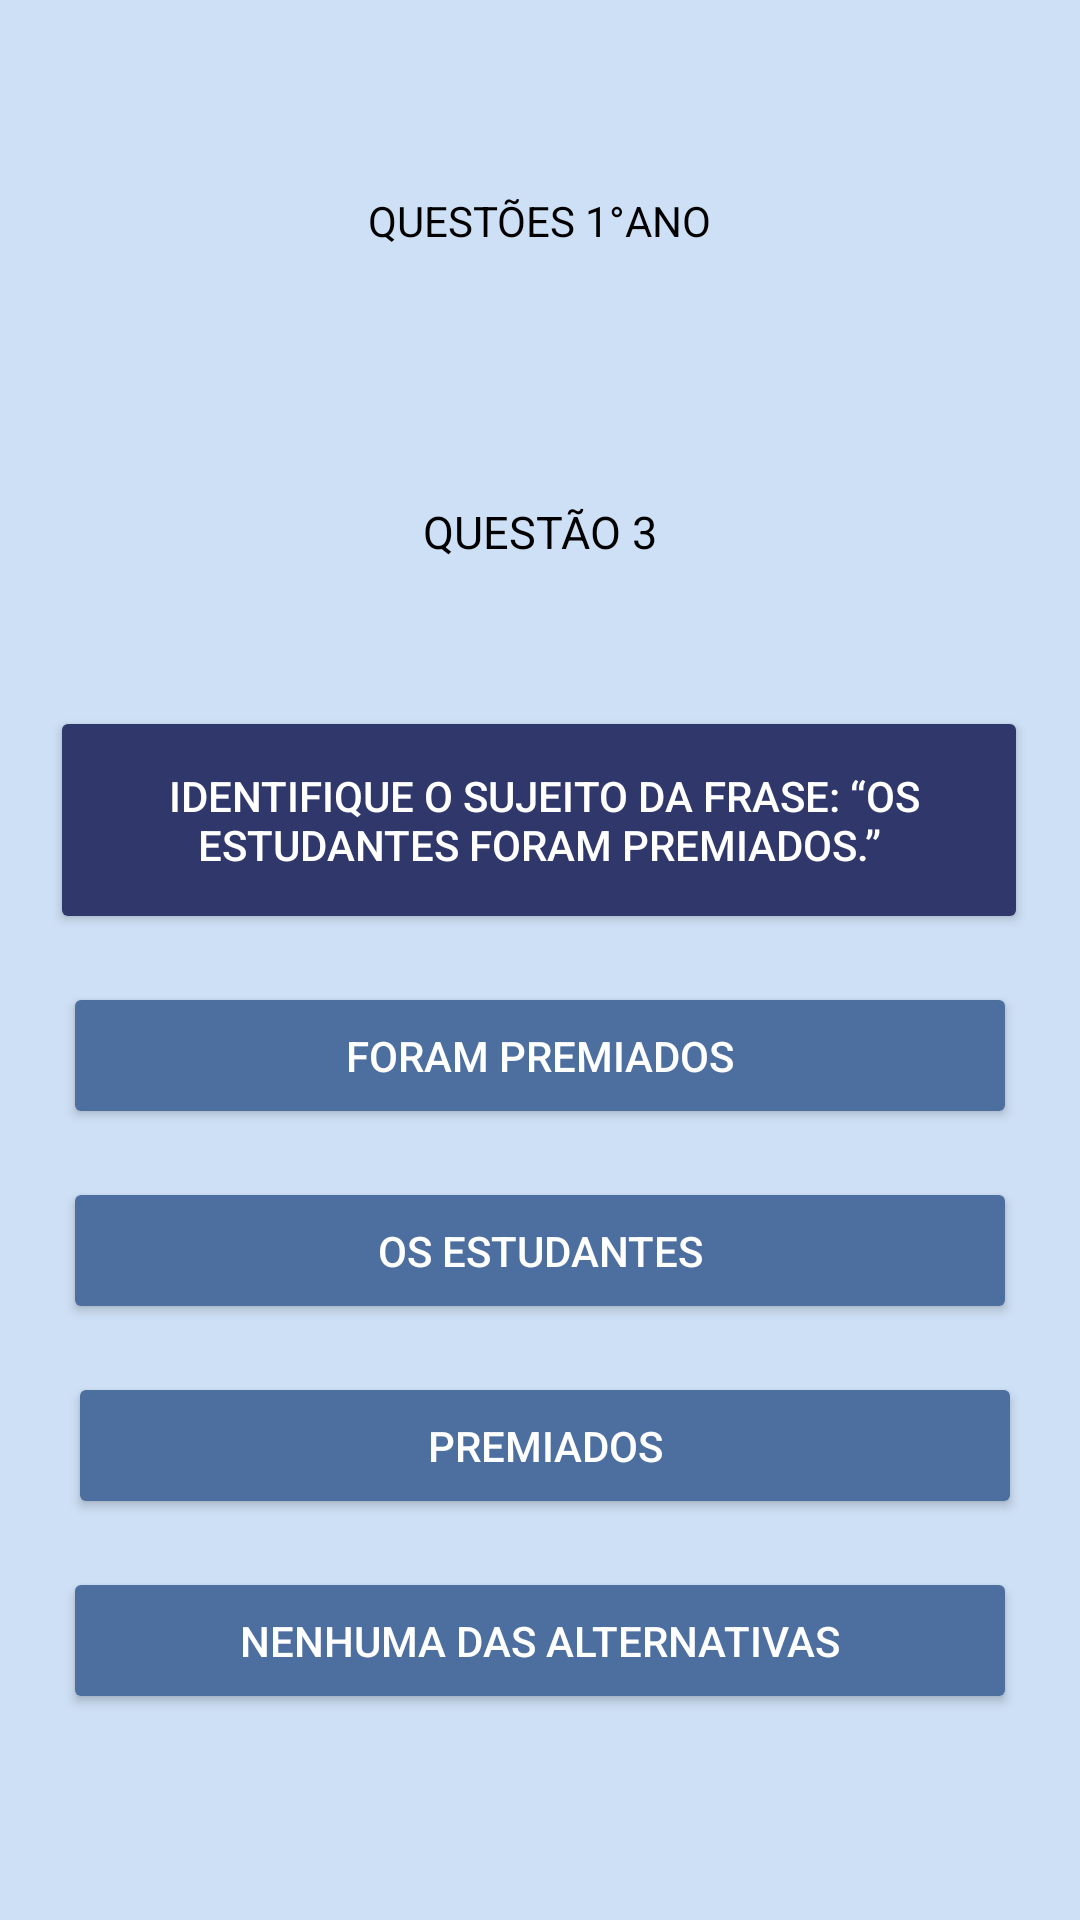

Reconstruct the res/layout file that produces this screen, plus the resources it refers to.
<!-- AndroidManifest.xml: application theme Theme.Material3.DayNight.NoActionBar -->
<!-- res/layout/primeira_serie_questao3.xml -->
<?xml version="1.0" encoding="utf-8"?>
<androidx.constraintlayout.widget.ConstraintLayout xmlns:android="http://schemas.android.com/apk/res/android"
    xmlns:app="http://schemas.android.com/apk/res-auto"
    xmlns:tools="http://schemas.android.com/tools"
    android:id="@+id/main"
    android:layout_width="match_parent"
    android:layout_height="match_parent"
    android:background="#CEE0F5"
    tools:context=".PrimeiraSerieQuestao3Activity">


    <TextView
        android:id="@+id/texto_serie"
        android:layout_width="wrap_content"
        android:layout_height="wrap_content"
        android:layout_marginTop="64dp"
        android:text="QUESTÕES 1°ANO"
        android:textColor="@android:color/black"
        android:textSize="14dp"
        app:layout_constraintEnd_toEndOf="parent"
        app:layout_constraintHorizontal_bias="0.5"
        app:layout_constraintStart_toStartOf="parent"
        app:layout_constraintTop_toTopOf="parent" />

    <TextView
        android:id="@+id/questao2"
        android:layout_width="wrap_content"
        android:layout_height="wrap_content"
        android:layout_marginTop="84dp"
        android:text="QUESTÃO 3"
        android:textColor="@android:color/black"
        android:textSize="15dp"
        app:layout_constraintEnd_toEndOf="parent"
        app:layout_constraintHorizontal_bias="0.5"
        app:layout_constraintStart_toStartOf="parent"
        app:layout_constraintTop_toBottomOf="@+id/texto_serie" />

    <Button
        android:id="@+id/pergunta1"
        android:layout_width="326dp"
        android:layout_height="76dp"
        android:layout_marginTop="48dp"
        android:backgroundTint="#2F376B"
        android:text=" Identifique o sujeito da frase: “Os estudantes foram premiados.”"
        android:textColor="@android:color/white"
        app:layout_constraintEnd_toEndOf="parent"
        app:layout_constraintHorizontal_bias="0.494"
        app:layout_constraintStart_toStartOf="parent"
        app:layout_constraintTop_toBottomOf="@+id/questao2" />

    <Button
        android:id="@+id/alt1"
        android:layout_width="318dp"
        android:layout_height="49dp"
        android:layout_marginTop="16dp"
        android:backgroundTint="#4d6f9f"
        android:text="Foram premiados"
        android:textColor="@android:color/white"
        app:layout_constraintEnd_toEndOf="parent"
        app:layout_constraintHorizontal_bias="0.5"
        app:layout_constraintStart_toStartOf="parent"
        app:layout_constraintTop_toBottomOf="@+id/pergunta1" />

    <Button
        android:id="@+id/alt2"
        android:layout_width="318dp"
        android:layout_height="49dp"
        android:layout_marginTop="16dp"
        android:backgroundTint="#4d6f9f"
        android:text="Os estudantes"
        android:textColor="@android:color/white"
        app:layout_constraintEnd_toEndOf="parent"
        app:layout_constraintHorizontal_bias="0.5"
        app:layout_constraintStart_toStartOf="parent"
        app:layout_constraintTop_toBottomOf="@+id/alt1" />

    <Button
        android:id="@+id/alt3"
        android:layout_width="318dp"
        android:layout_height="49dp"
        android:layout_marginTop="16dp"
        android:backgroundTint="#4d6f9f"
        android:text="Premiados"
        android:textColor="@android:color/white"
        app:layout_constraintEnd_toEndOf="parent"
        app:layout_constraintHorizontal_bias="0.537"
        app:layout_constraintStart_toStartOf="parent"
        app:layout_constraintTop_toBottomOf="@+id/alt2" />

    <Button
        android:id="@+id/alt4"
        android:layout_width="318dp"
        android:layout_height="49dp"
        android:layout_marginTop="16dp"
        android:backgroundTint="#4d6f9f"
        android:text="Nenhuma das alternativas"
        android:textColor="@android:color/white"
        app:layout_constraintEnd_toEndOf="parent"
        app:layout_constraintHorizontal_bias="0.5"
        app:layout_constraintStart_toStartOf="parent"
        app:layout_constraintTop_toBottomOf="@+id/alt3" />




</androidx.constraintlayout.widget.ConstraintLayout>
<!-- resources referenced by this layout -->
<resources>

</resources>
